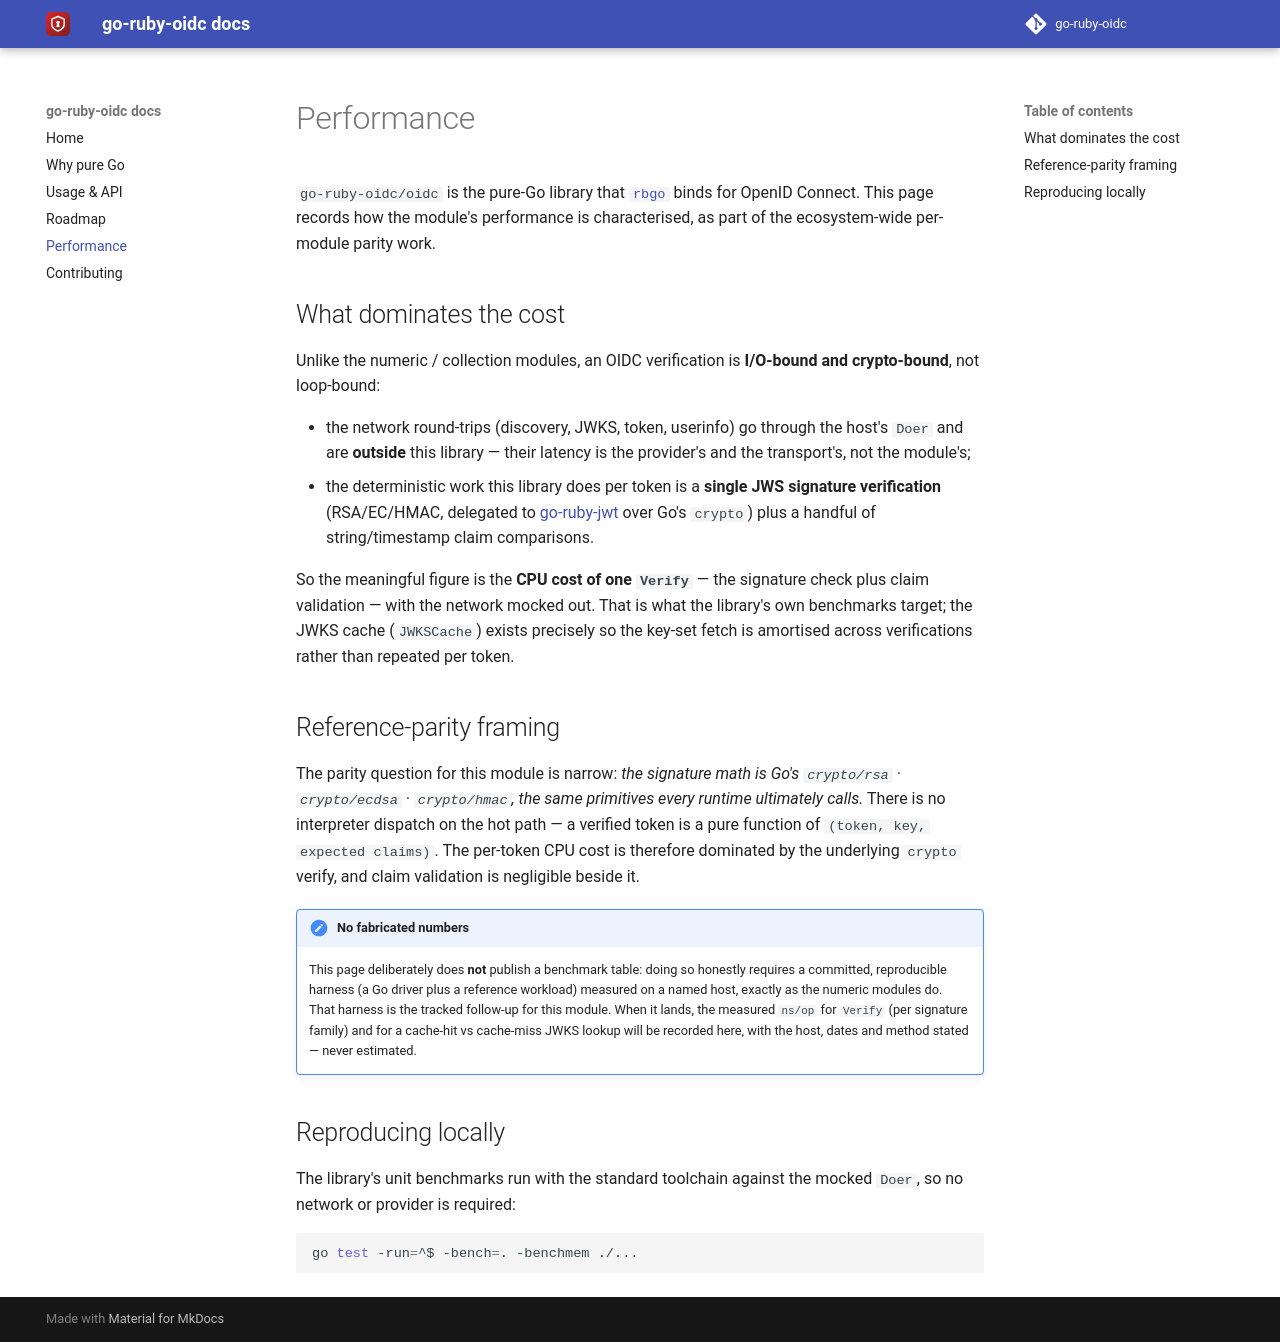

repository: go-ruby-oidc/docs · page: 0.1/performance/index.html · generator: mkdocs

# Performance

`go-ruby-oidc/oidc` is the pure-Go library that
[`rbgo`](https://github.com/go-embedded-ruby/ruby) binds for OpenID Connect. This
page records how the module's performance is characterised, as part of the
ecosystem-wide per-module parity work.

## What dominates the cost

Unlike the numeric / collection modules, an OIDC verification is **I/O-bound and
crypto-bound**, not loop-bound:

- the network round-trips (discovery, JWKS, token, userinfo) go through the host's
  `Doer` and are **outside** this library — their latency is the provider's and
  the transport's, not the module's;
- the deterministic work this library does per token is a **single JWS signature
  verification** (RSA/EC/HMAC, delegated to
  [go-ruby-jwt](https://github.com/go-ruby-jwt/jwt) over Go's `crypto`) plus a
  handful of string/timestamp claim comparisons.

So the meaningful figure is the **CPU cost of one `Verify`** — the signature
check plus claim validation — with the network mocked out. That is what the
library's own benchmarks target; the JWKS cache (`JWKSCache`) exists precisely so
the key-set fetch is amortised across verifications rather than repeated per
token.

## Reference-parity framing

The parity question for this module is narrow: *the signature math is Go's
`crypto/rsa` · `crypto/ecdsa` · `crypto/hmac`, the same primitives every runtime
ultimately calls.* There is no interpreter dispatch on the hot path — a verified
token is a pure function of `(token, key, expected claims)`. The per-token CPU
cost is therefore dominated by the underlying `crypto` verify, and claim
validation is negligible beside it.

!!! note "No fabricated numbers"
    This page deliberately does **not** publish a benchmark table: doing so
    honestly requires a committed, reproducible harness (a Go driver plus a
    reference workload) measured on a named host, exactly as the numeric modules
    do. That harness is the tracked follow-up for this module. When it lands, the
    measured `ns/op` for `Verify` (per signature family) and for a cache-hit vs
    cache-miss JWKS lookup will be recorded here, with the host, dates and method
    stated — never estimated.

## Reproducing locally

The library's unit benchmarks run with the standard toolchain against the mocked
`Doer`, so no network or provider is required:

```sh
go test -run=^$ -bench=. -benchmem ./...
```
